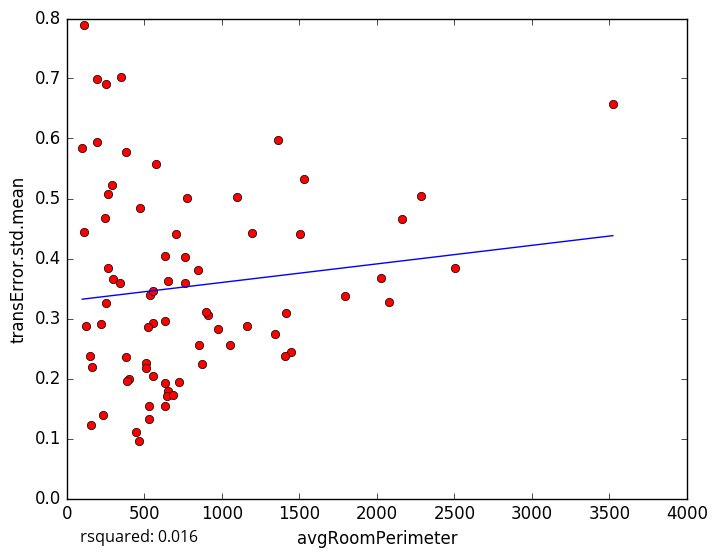

The file beside this chart, header and first rows:
avgRoomPerimeter, transError.std.mean
1365, 0.598
2504, 0.3834
397.6, 0.1984
158.6, 0.1227
635.9, 0.1538
109, 0.444
1528, 0.5318
759.2, 0.4021
907.6, 0.306
529.4, 0.1333
720.4, 0.1947
443.6, 0.1104
231.3, 0.1398
655.6, 0.1784
162.3, 0.2198
1446, 0.2434
1054, 0.2561
539.1, 0.3385
99.29, 0.5839
252.4, 0.3258
191.7, 0.5942
379.1, 0.5774
262.3, 0.3838
191.6, 0.6984
294.8, 0.366
252.6, 0.6906
633, 0.4043
707, 0.4415
152.4, 0.2377
511.1, 0.2251
855.6, 0.2562
3523, 0.6567
345.9, 0.3586
651, 0.363
120.2, 0.2874
264.1, 0.5073
462.7, 0.09644
381.1, 0.2364
759, 0.3598
1345, 0.2736
351.3, 0.7023
575.9, 0.5582
973.1, 0.2825
557.9, 0.292
1503, 0.4416
774.6, 0.5011
556, 0.3463
2161, 0.4662
1411, 0.3097
2285, 0.5038
511.2, 0.2181
630.8, 0.1933
894.5, 0.3104
1099, 0.5021
630.5, 0.2956
1195, 0.4424
1792, 0.3371
525.2, 0.2864
391, 0.1954
645.2, 0.1714
... 18 more rows
